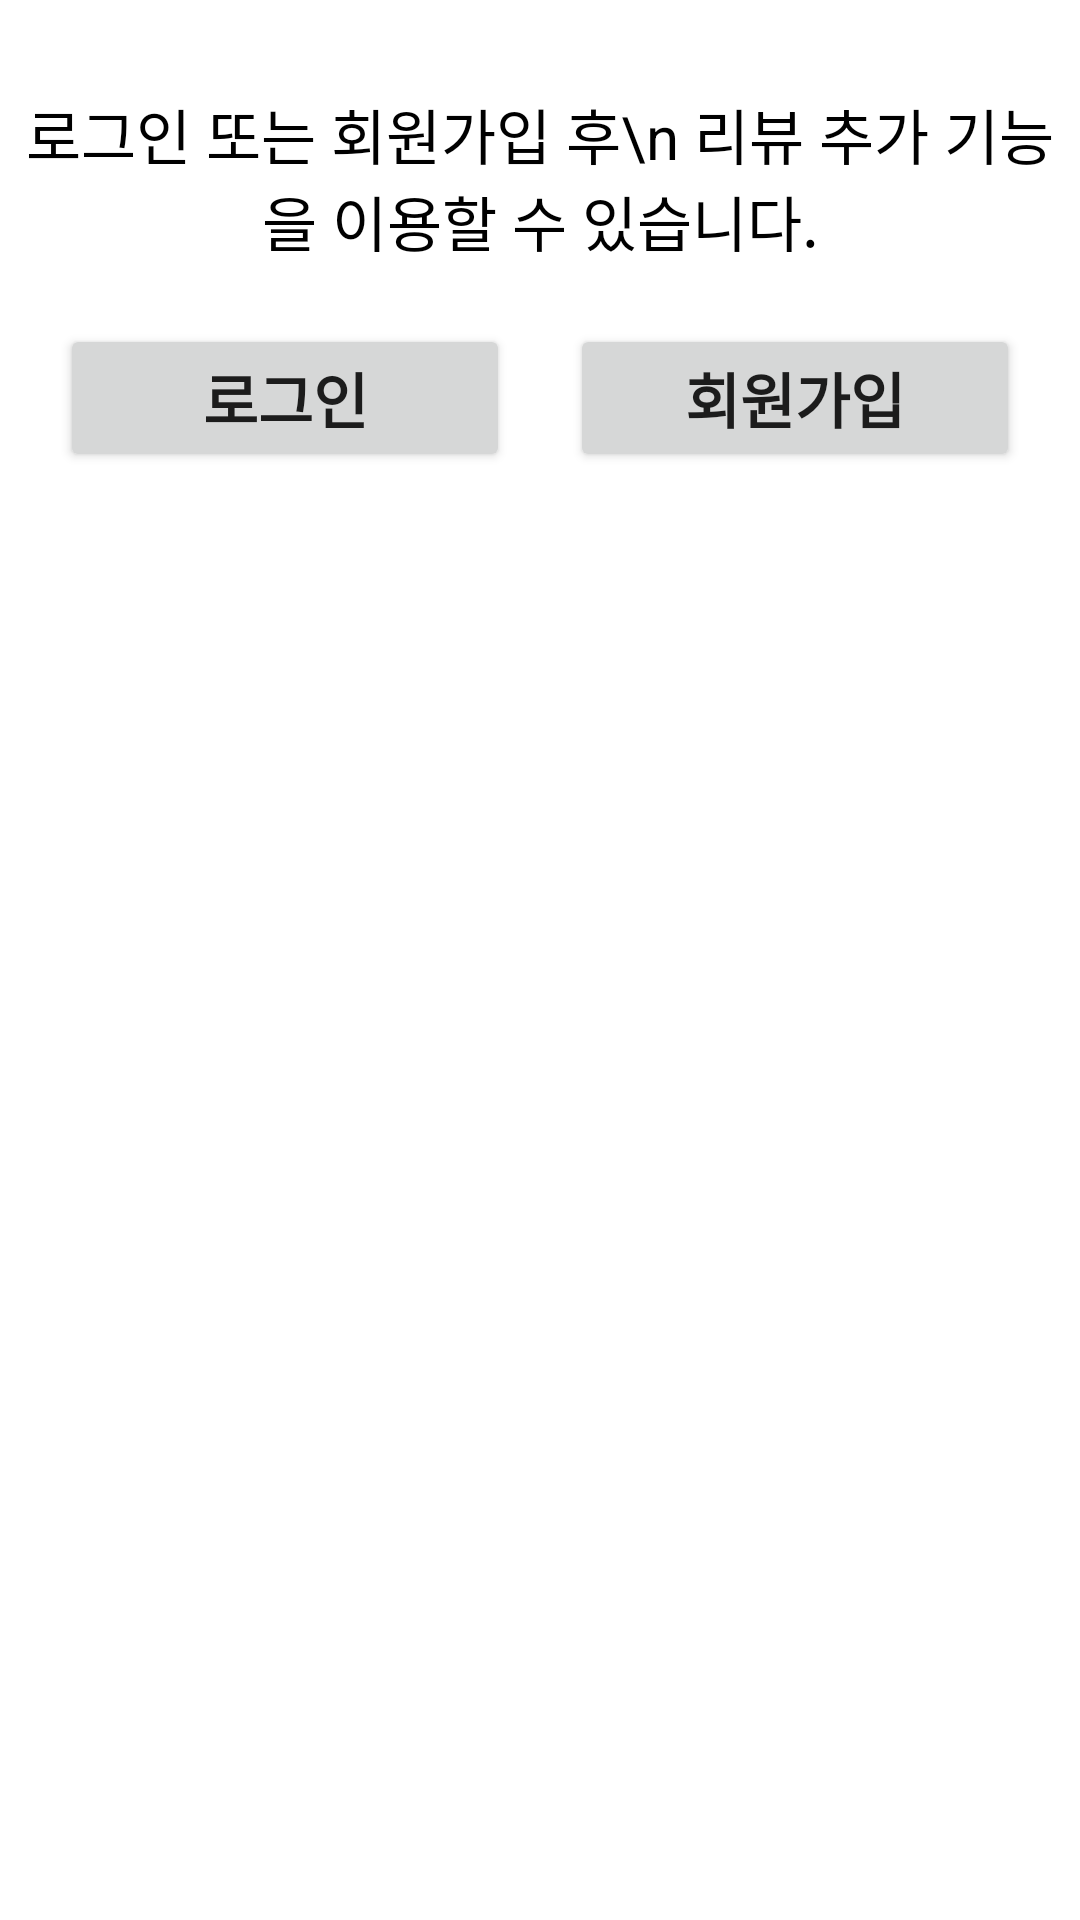

Produce the Android XML layout that renders to this screen, including the resource entries it uses.
<!-- AndroidManifest.xml: application theme Theme.FoodyTripApp -->
<!-- res/layout/fragment_my_review.xml -->
<?xml version="1.0" encoding="utf-8"?>
<LinearLayout xmlns:android="http://schemas.android.com/apk/res/android"
    xmlns:tools="http://schemas.android.com/tools"
    android:layout_width="match_parent"
    android:layout_height="match_parent"
    tools:context=".Fragment.MyReviewFragment"
    android:orientation="vertical">

    <androidx.recyclerview.widget.RecyclerView
        android:layout_width="match_parent"
        android:layout_height="wrap_content"
        android:background="#CDCDCD"
        android:id="@+id/recyclerReview" />

    <TextView
        android:layout_width="match_parent"
        android:layout_height="wrap_content"
        android:paddingTop="30dp"
        android:gravity="center"
        android:text="로그인 또는 회원가입 후\n 리뷰 추가 기능을 이용할 수 있습니다."
        android:textSize="20dp"
        android:textColor="@color/black"
        android:id="@+id/logoutText" />

    <LinearLayout
        android:layout_width="match_parent"
        android:layout_height="wrap_content"
        android:orientation="horizontal"
        android:padding="20dp">

        <Button
            android:layout_width="0dp"
            android:layout_height="wrap_content"
            android:layout_weight="1"
            android:layout_marginRight="20dp"
            android:text="로그인"
            android:textSize="20dp"
            android:textStyle="bold"
            android:id="@+id/loginBtn" />

        <Button
            android:layout_width="0dp"
            android:layout_height="wrap_content"
            android:layout_weight="1"
            android:text="회원가입"
            android:textSize="20dp"
            android:textStyle="bold"
            android:id="@+id/joinBtn" />
    </LinearLayout>

</LinearLayout>
<!-- resources referenced by this layout -->
<resources>
  <style name="Theme.FoodyTripApp" parent="Theme.MaterialComponents.DayNight.NoActionBar">
          
          <item name="colorPrimary">@color/purple_500</item>
          <item name="colorPrimaryVariant">@color/purple_700</item>
          <item name="colorOnPrimary">@color/white</item>
          
          <item name="colorSecondary">@color/teal_200</item>
          <item name="colorSecondaryVariant">@color/teal_700</item>
          <item name="colorOnSecondary">@color/black</item>
          
          <item name="android:statusBarColor" tools:targetApi="l">?attr/colorPrimaryVariant</item>
          
      </style>
  <!-- not gathered from this repository: default colours our renderer supplied (Android Studio template values) -->
  <color name="purple_500">#FF6200EE</color>
  <color name="purple_700">#FF3700B3</color>
  <color name="teal_200">#FF03DAC5</color>
  <color name="teal_700">#FF018786</color>
  <color name="black">#FF000000</color>
  <color name="white">#FFFFFFFF</color>
</resources>
